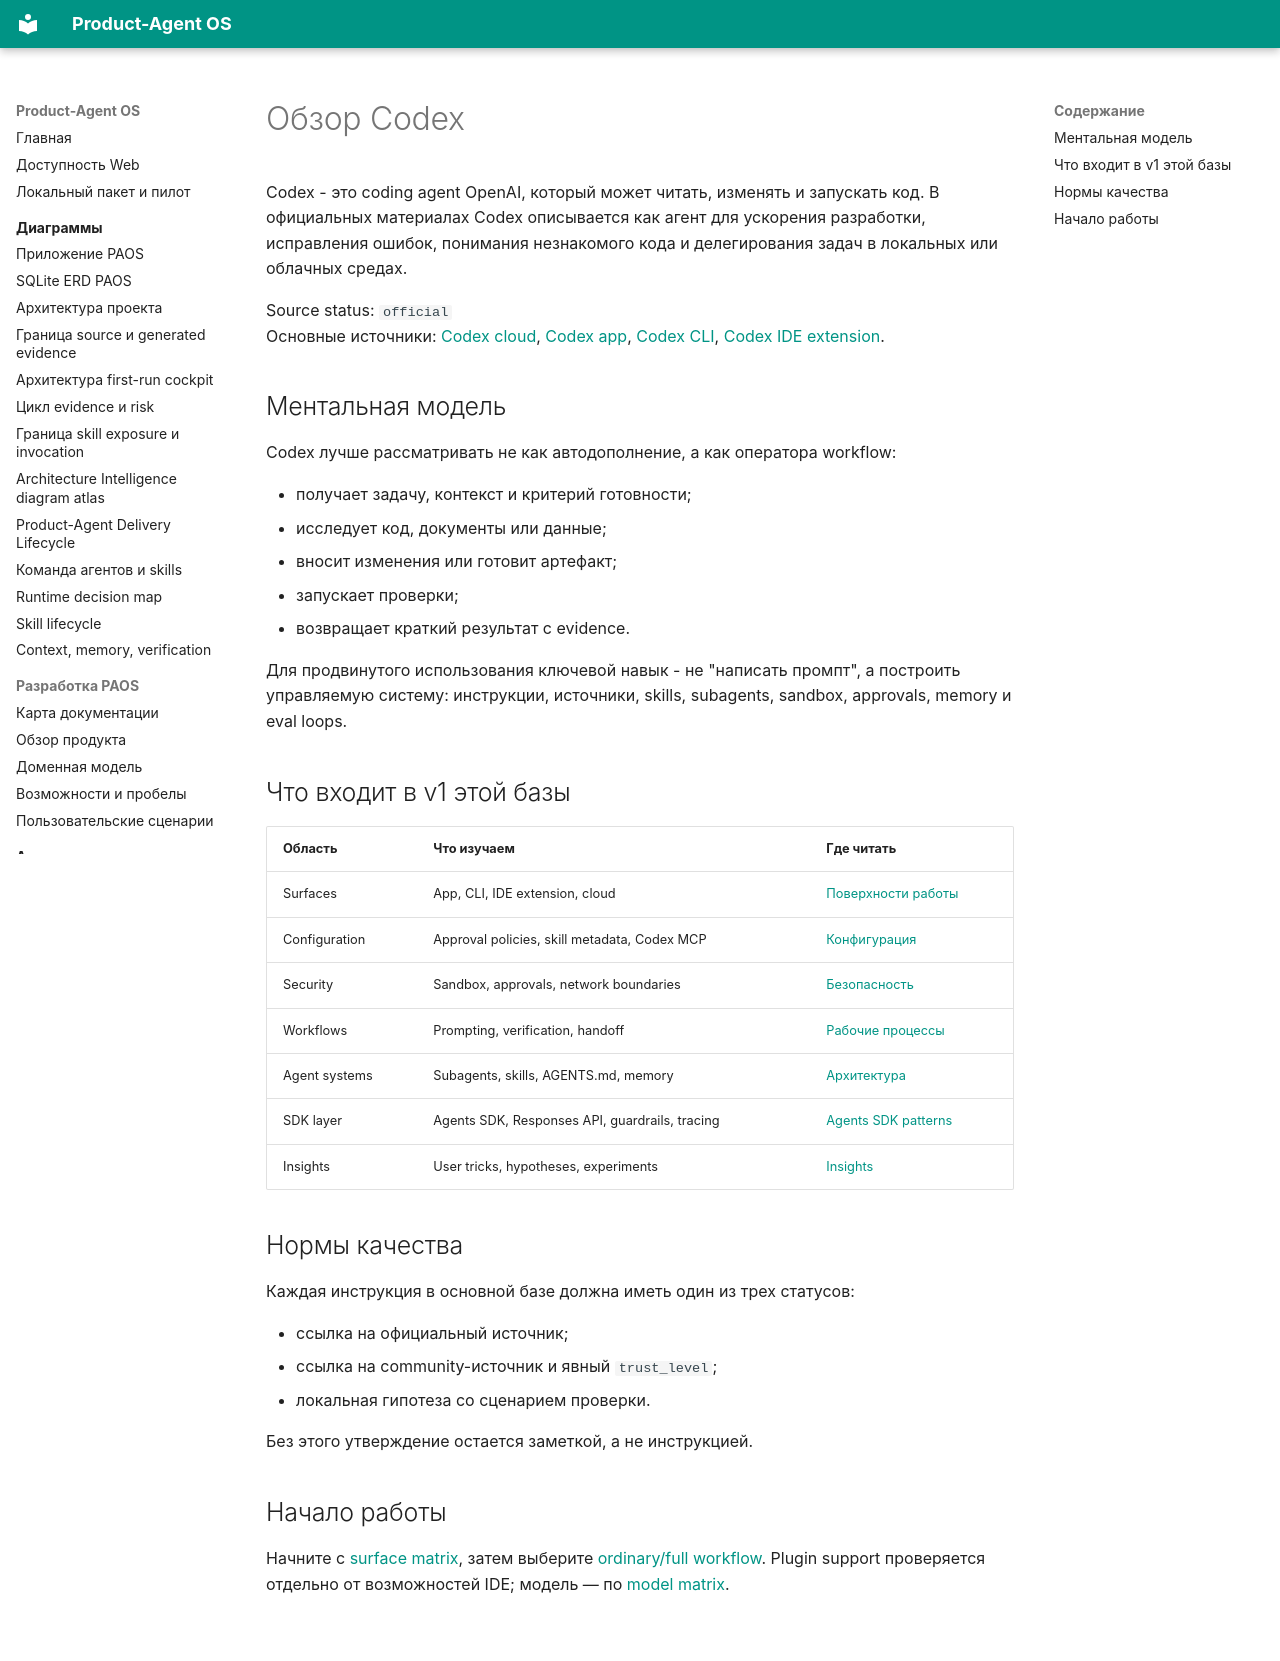

repository: alexroadcaster/product-agent-os · page: codex/overview.html · generator: mkdocs

# Обзор Codex

Codex - это coding agent OpenAI, который может читать, изменять и запускать код. В официальных материалах Codex описывается как агент для ускорения разработки, исправления ошибок, понимания незнакомого кода и делегирования задач в локальных или облачных средах.

Source status: `official`  
Основные источники: [Codex cloud](https://developers.openai.com/codex/cloud), [Codex app](https://developers.openai.com/codex/app), [Codex CLI](https://developers.openai.com/codex/cli), [Codex IDE extension](https://developers.openai.com/codex/ide).

## Ментальная модель

Codex лучше рассматривать не как автодополнение, а как оператора workflow:

- получает задачу, контекст и критерий готовности;
- исследует код, документы или данные;
- вносит изменения или готовит артефакт;
- запускает проверки;
- возвращает краткий результат с evidence.

Для продвинутого использования ключевой навык - не "написать промпт", а построить управляемую систему: инструкции, источники, skills, subagents, sandbox, approvals, memory и eval loops.

## Что входит в v1 этой базы

| Область | Что изучаем | Где читать |
| --- | --- | --- |
| Surfaces | App, CLI, IDE extension, cloud | [Поверхности работы](surfaces.md) |
| Configuration | Approval policies, skill metadata, Codex MCP | [Конфигурация](configuration.md) |
| Security | Sandbox, approvals, network boundaries | [Безопасность](security.md) |
| Workflows | Prompting, verification, handoff | [Рабочие процессы](workflows.md) |
| Agent systems | Subagents, skills, AGENTS.md, memory | [Архитектура](../agent-systems/overview.md) |
| SDK layer | Agents SDK, Responses API, guardrails, tracing | [Agents SDK patterns](../agent-systems/sdk-patterns.md) |
| Insights | User tricks, hypotheses, experiments | [Insights](../insights/index.md) |

## Нормы качества

Каждая инструкция в основной базе должна иметь один из трех статусов:

- ссылка на официальный источник;
- ссылка на community-источник и явный `trust_level`;
- локальная гипотеза со сценарием проверки.

Без этого утверждение остается заметкой, а не инструкцией.

## Начало работы

Начните с [surface matrix](surfaces.md), затем выберите [ordinary/full workflow](../product-agent/lifecycle.md). Plugin support проверяется отдельно от возможностей IDE; модель — по [model matrix](models-and-reasoning.md).
